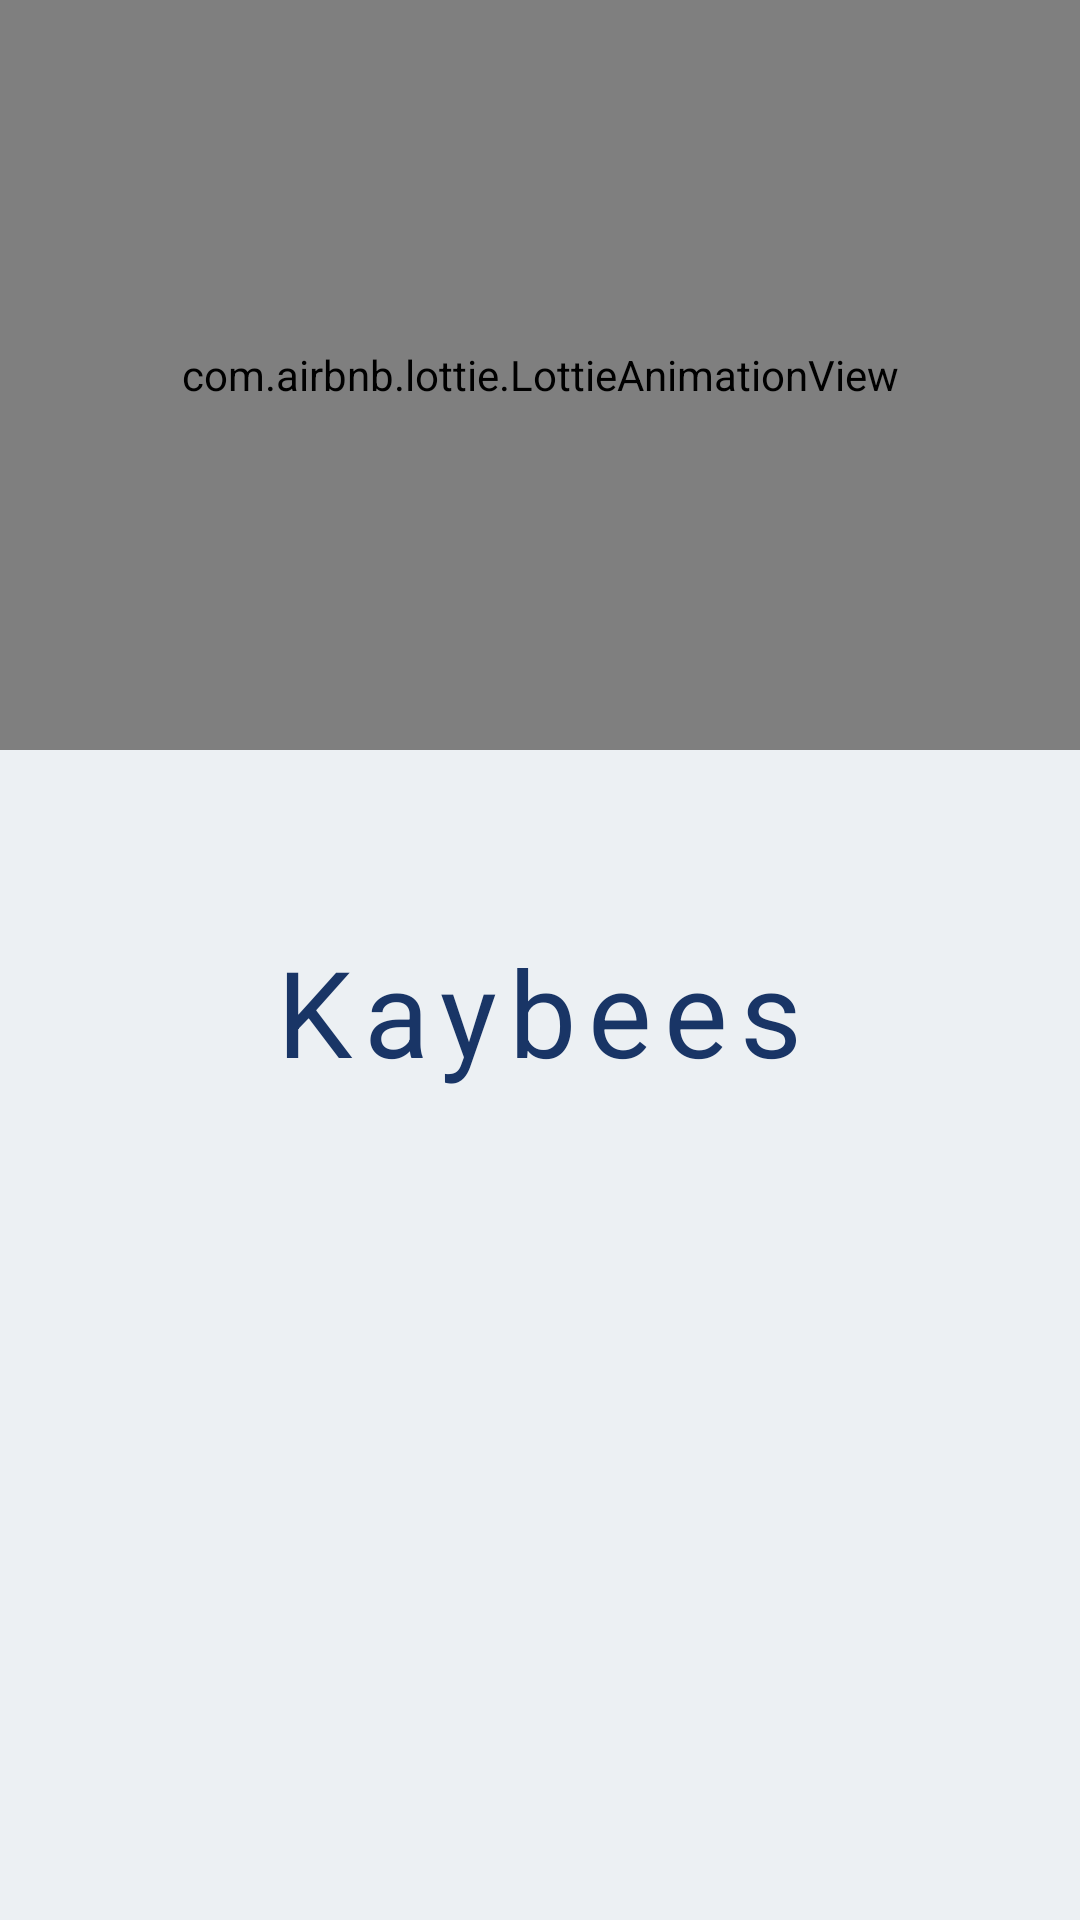

Android layout source for this screen:
<!-- AndroidManifest.xml: application theme Theme.Kaybees_Project -->
<!-- res/layout/activity_splash_screen.xml -->
<?xml version="1.0" encoding="utf-8"?>
<RelativeLayout xmlns:android="http://schemas.android.com/apk/res/android"
    xmlns:app="http://schemas.android.com/apk/res-auto"
    xmlns:tools="http://schemas.android.com/tools"
    android:layout_width="match_parent"
    android:orientation="vertical"
    android:background="@color/appcolor"
    android:layout_height="match_parent"
    tools:context=".Screens.Splash_Screen">
    <com.airbnb.lottie.LottieAnimationView
        android:layout_width="match_parent"
        android:layout_height="250dp"
        app:lottie_autoPlay="true"
        app:lottie_loop="true"
        app:lottie_rawRes="@raw/saqibanim"/>
    <ImageView
        android:layout_width="wrap_content"
        android:layout_height="wrap_content"
        android:src="@drawable/logo"
        android:transitionName="logo"
        android:id="@+id/logo"
        android:layout_centerInParent="true"/>
    <TextView
        android:layout_width="wrap_content"
        android:layout_height="wrap_content"
        android:text="Kaybees"
        android:id="@+id/text"
        android:layout_centerHorizontal="true"
        android:layout_below="@id/logo"
        android:textStyle="bold"
        android:textSize="40sp"
        android:letterSpacing="0.1"
        android:fontFamily="sans-serif-thin"
        android:layout_marginTop="-10dp"
        android:transitionName="logo_text"
        android:textColor="@color/textcolor"/>
    <ImageView
        android:layout_width="match_parent"
        android:layout_height="wrap_content"
        android:src="@drawable/bottomlogo"
        android:scaleType="fitXY"
        android:layout_alignParentBottom="true"
        android:transitionName="img_tree"
        android:id="@+id/logobottom"/>
</RelativeLayout>
<!-- resources referenced by this layout -->
<resources>
  <color name="appcolor">#ecf0f3</color>
  <color name="textcolor">#193566</color>
  <style name="Theme.Kaybees_Project" parent="Theme.MaterialComponents.DayNight.DarkActionBar">
          
          <item name="colorPrimary">@color/mycolor</item>
          <item name="colorPrimaryVariant">@color/mycolor</item>
          <item name="colorOnPrimary">@color/white</item>
          
          <item name="colorSecondary">@color/teal_200</item>
          <item name="colorSecondaryVariant">@color/teal_700</item>
          <item name="colorOnSecondary">@color/black</item>
          
          <item name="android:statusBarColor" tools:targetApi="l">?attr/colorPrimaryVariant</item>
          
      </style>
  <color name="mycolor">#ecf0f3</color>
  <color name="white">#FFFFFFFF</color>
  <color name="teal_200">#FF03DAC5</color>
  <color name="teal_700">#FF018786</color>
  <color name="black">#FF000000</color>
</resources>
